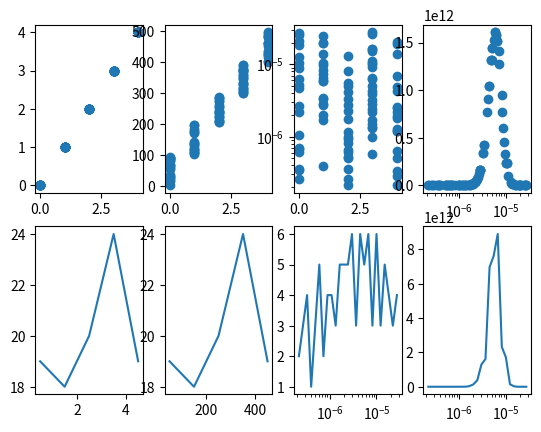

Source code (Python):
'''
----- CLEO -----
File: renew_supers.py
Project: roughpaper
Created Date: Monday 18th December 2023
[redacted]
Additional Contributors:
-----
Last Modified: Thursday 28th December 2023
Modified By: CB
-----
License: BSD 3-Clause "New" or "Revised" License
https://opensource.org/licenses/BSD-3-Clause
-----
[redacted]
-----
File Description:
'''

import numpy as np
from scipy import special
import matplotlib.pyplot as plt

def Log10Redges(rspan, nbins):

  return np.linspace(np.log10(rspan[0]),
                                   np.log10(rspan[1]),
                                   nbins+1)  # log10(r) bin edges

def random_gbxindex(gbxindexes):
  ''' returns [lower, upper] limits of
  randomly selected bin uniformly
  distributed in log10(r) space '''

  i = np.random.randint(0, len(gbxindexes))

  return gbxindexes[i]

def random_radiusbin(log10redges):
  ''' returns [lower, upper] limits of
  randomly selected bin uniformly
  distributed in log10(r) space '''

  i = np.random.randint(0, len(log10redges)-1)

  return log10redges[i], log10redges[i+1]

def sample_radius(log10rlow, log10rup):

  frac = np.random.rand(1)
  log10r = log10rlow + frac * (log10rup - log10rlow)

  return 10**log10r

def sample_coord3(gbxindex, coord3bounds):

  llim, ulim = coord3bounds[gbxindex]
  frac = np.random.rand(1)
  coord3 = llim + frac * (ulim-llim)

  return coord3

class SampleXi:

  def __init__(self, prob_distrib):

    self.prob_distrib = prob_distrib

  def __call__(self, log10rlow, log10rup, numconc, vol):

    rlow, rup = 10**log10rlow, 10**log10rup
    deltar = rup - rlow

    log10r = 0.5*(log10rup + log10rlow)
    radius = 10**log10r

    prob = self.prob_distrib(radius) * deltar

    xi = prob * numconc * vol

    return xi

class ProbDistrib:

  def __init__(self):

    self.reff = 7e-6                     # effective radius [m]
    self.nueff = 0.08                    # effective variance

  def normalised_prob_distrib(self, radius):
    ''' return gamma distribution for cloud droplets given
    radius [m] using parameters from Poertge et al. 2023
    for shallow cumuli (figure 12). normalised such that
    integral of probs over dr = 1.
    typical values:
    reff = 7e-6 #[m]
    nueff = 0.08 # [] '''

    xp = (1-2*self.nueff)/self.nueff
    n0const = (self.reff*self.nueff)**(-xp)
    n0const = n0const / special.gamma(xp)

    term1 = radius**((1-3*self.nueff)/self.nueff)
    term2 = np.exp(-radius/(self.reff*self.nueff))

    probs = n0const * term1 * term2 # dn_dr [prob m^-1]

    return probs # normalised probability of droplet in range r -> r+dr

  def __call__(self, radius):

    return self.normalised_prob_distrib(radius)

class RenewSuperdrop:

  def __init__(self, gbxindexes, rspan, nbins, numconc):

    self.gbxindexes = gbxindexes
    self.log10redges = Log10Redges(rspan, nbins)
    self.numconc = numconc

  def __call__(self, gbxmaps):

    coord3bounds = gbxmaps[0]
    gbxvols = gbxmaps[1]

    gbxindex = random_gbxindex(self.gbxindexes)
    coord3 = sample_coord3(gbxindex, coord3bounds)

    log10rlow, log10rup = random_radiusbin(self.log10redges)
    radius = sample_radius(log10rlow, log10rup)
    xi = sample_xi(log10rlow, log10rup, numconc, gbxvols[gbxindex])

    return Superdroplet(xi, radius, gbxindex, coord3)

##### ------------------------------------------------------------ #####

class MoveSupers:

  def __init__(self, gbxmaps, renew_superdrop):

    self.renew_superdrop = renew_superdrop
    self.gbxmaps = gbxmaps

  def backwards_coord3idx(self, at_cartesiandomainboundary, drop):

    if (at_cartesiandomainboundary):

      drop = self.renew_superdrop(self.gbxmaps)

    return drop


class Superdroplet:

  def __init__(self, xi, radius, gbxindex, coord3):

    self.xi = xi
    self.radius = radius
    self.gbxindex = gbxindex
    self.coord3 = coord3

##### ------------------------------------------------------------ #####

nsupers = 100
ngbxs = 5
rspan = [2e-7, 3e-5] # [m]
numconc = 100 * 1e6 # 100/cm^3

gbxindexes = range(0, ngbxs)
log10redges = Log10Redges(rspan, nsupers)
sample_xi = SampleXi(ProbDistrib())

coord3bounds = {}
gbxvols = {}
lim1 = 0.0
lim2 = 100.0
for gbxindex in gbxindexes:
  coord3bounds[gbxindex] = [lim1, lim2]
  gbxvols[gbxindex] = (lim2 - lim1) * 50 * 50
  lim1 = lim2
  lim2 += 100
  print("gbx: ", gbxindex, coord3bounds[gbxindex], gbxvols[gbxindex])

renew_superdrop = RenewSuperdrop(gbxindexes, rspan, nsupers, numconc)
gbxmaps = [coord3bounds, gbxvols]
movesupers = MoveSupers(gbxmaps, renew_superdrop)
superdrops = []
for i in range(nsupers):
  drop = Superdroplet(0, 0, 0, 0)
  superdrops.append(movesupers.backwards_coord3idx(True, drop))

##### ------------------------------------------------------------ #####

fig, axs = plt.subplots(nrows=2, ncols=4)
axs = axs.flatten()
sd_gbxindex = []
sd_coord3 = []
sd_radius = []
sd_xi = []
for i in range(nsupers):
  sd_gbxindex.append(superdrops[i].gbxindex)
  sd_coord3.append(superdrops[i].coord3)
  sd_radius.append(superdrops[i].radius)
  sd_xi.append(superdrops[i].xi)
sd_gbxindex = np.asarray(sd_gbxindex).flatten()
sd_coord3 = np.asarray(sd_coord3).flatten()
sd_radius = np.asarray(sd_radius).flatten()
sd_xi = np.asarray(sd_xi).flatten()

axs[0].scatter(sd_gbxindex, sd_gbxindex)
axs[1].scatter(sd_gbxindex, sd_coord3)
axs[2].scatter(sd_gbxindex, sd_radius)
axs[3].scatter(sd_radius, sd_xi)

hedges = np.arange(0, ngbxs+1, 1)
hist, hedges = np.histogram(sd_gbxindex, bins=hedges)
hcens = (hedges[1:]+hedges[:-1])/2
print("mean nsupers per gbx:", np.mean(hist))
axs[4].plot(hcens, hist)

hedges = np.arange(0, lim2, 100)
hist, hedges = np.histogram(sd_coord3, bins=hedges)
hcens = (hedges[1:]+hedges[:-1])/2
print(hedges, hcens)
print("mean nsupers per bin:", np.mean(hist))
axs[5].plot(hcens, hist)

hedges = 10**Log10Redges(rspan, 25)
hist, hedges = np.histogram(sd_radius, bins=hedges)
hcens = (hedges[1:]+hedges[:-1])/2
axs[6].plot(hcens, hist)

hedges = 10**Log10Redges(rspan, 25)
hist, hedges = np.histogram(sd_radius, bins=hedges, weights=sd_xi)
hcens = (hedges[1:]+hedges[:-1])/2
axs[7].plot(hcens, hist)

print("sum: ", np.sum(sd_xi), np.sum(sd_xi)/gbxvols[0]/1e6)
axs[2].set_yscale("log")
axs[3].set_xscale("log")
axs[6].set_xscale("log")
axs[7].set_xscale("log")
plt.savefig("./sample.png")
plt.show()
